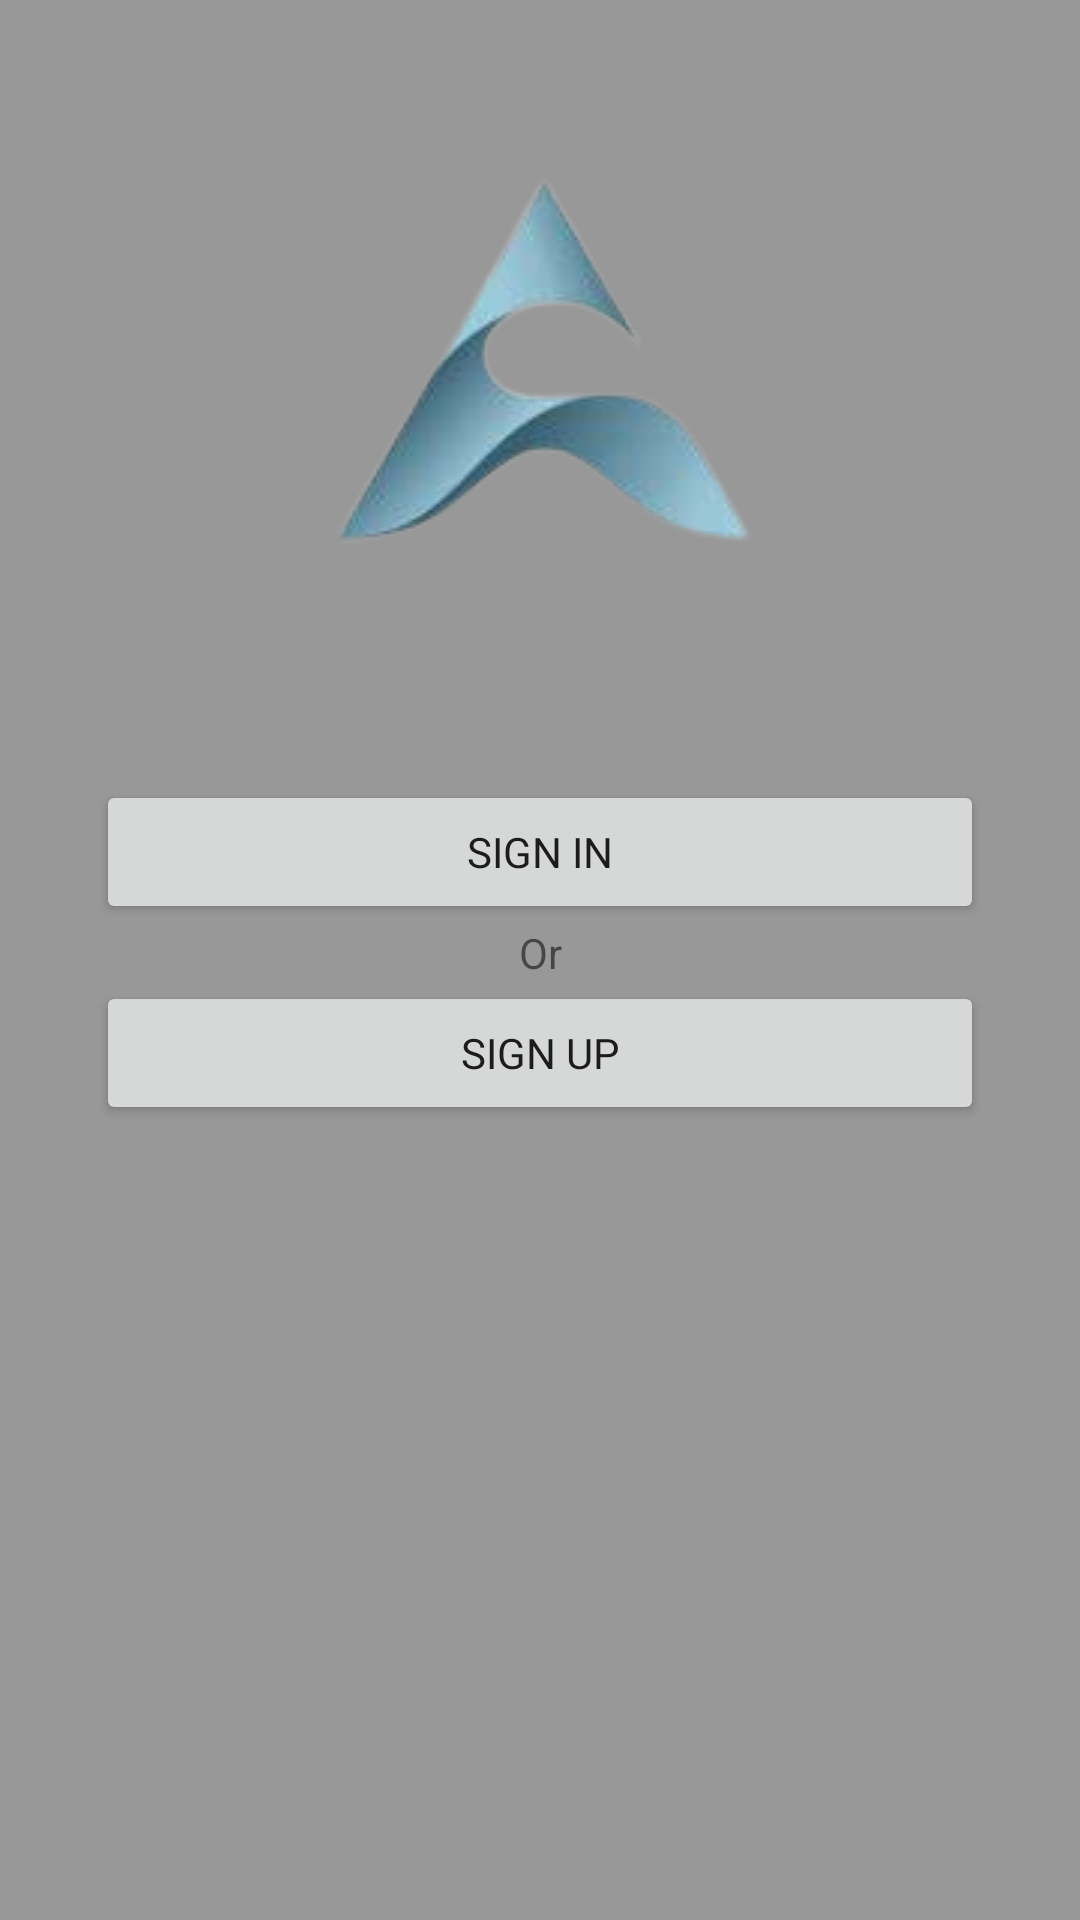

Android layout source for this screen:
<!-- AndroidManifest.xml: application theme Theme.MadalangProject -->
<!-- res/layout/activity_main.xml -->
<?xml version="1.0" encoding="utf-8"?>
<androidx.constraintlayout.widget.ConstraintLayout xmlns:android="http://schemas.android.com/apk/res/android"
    xmlns:app="http://schemas.android.com/apk/res-auto"
    xmlns:tools="http://schemas.android.com/tools"
    android:layout_width="match_parent"
    android:layout_height="match_parent"
    android:background="#989898"
    tools:context=".MainActivity">


    <ImageView
        android:id="@+id/imageView"
        android:layout_width="0dp"
        android:layout_height="wrap_content"
        android:src="@drawable/th_removebg_preview"
        app:layout_constraintEnd_toEndOf="parent"
        app:layout_constraintHorizontal_bias="0.011"
        app:layout_constraintStart_toStartOf="parent"
        app:layout_constraintTop_toTopOf="parent" />

    <Button
        android:id="@+id/mainsigninbtn"
        android:layout_width="0dp"
        android:layout_height="wrap_content"
        android:layout_marginStart="32dp"
        android:layout_marginEnd="32dp"
        android:fontFamily="@font/autour_one"
        android:text="Sign in"
        app:layout_constraintEnd_toEndOf="parent"
        app:layout_constraintStart_toStartOf="parent"
        app:layout_constraintTop_toBottomOf="@+id/imageView" />

    <Button
        android:id="@+id/mainsignupbtn"
        android:layout_width="0dp"
        android:layout_height="wrap_content"
        android:layout_marginStart="32dp"
        android:layout_marginEnd="32dp"
        android:fontFamily="@font/autour_one"
        android:text="SIgn up"
        app:layout_constraintEnd_toEndOf="parent"
        app:layout_constraintStart_toStartOf="parent"
        app:layout_constraintTop_toBottomOf="@+id/textView" />

    <TextView
        android:id="@+id/textView"
        android:layout_width="0dp"
        android:layout_height="wrap_content"
        android:layout_marginStart="32dp"
        android:layout_marginEnd="32dp"
        android:text="Or"
        android:textAlignment="center"
        app:layout_constraintEnd_toEndOf="parent"
        app:layout_constraintStart_toStartOf="parent"
        app:layout_constraintTop_toBottomOf="@+id/mainsigninbtn" />

</androidx.constraintlayout.widget.ConstraintLayout>
<!-- resources referenced by this layout -->
<resources>
  <!-- drawable th_removebg_preview: png bitmap (drawable, 18545 bytes) -->
  <style name="Theme.MadalangProject" parent="Theme.MaterialComponents.DayNight.DarkActionBar">
          
          <item name="colorPrimary">@color/purple_500</item>
          <item name="colorPrimaryVariant">@color/purple_700</item>
          <item name="colorOnPrimary">@color/white</item>
          
          <item name="colorSecondary">@color/teal_200</item>
          <item name="colorSecondaryVariant">@color/teal_700</item>
          <item name="colorOnSecondary">@color/black</item>
          
          <item name="android:statusBarColor">?attr/colorPrimaryVariant</item>
          
      </style>
  <!-- not gathered from this repository: default colours our renderer supplied (Android Studio template values) -->
  <color name="purple_500">#FF6200EE</color>
  <color name="purple_700">#FF3700B3</color>
  <color name="teal_200">#FF03DAC5</color>
  <color name="teal_700">#FF018786</color>
  <color name="black">#FF000000</color>
  <color name="white">#FFFFFFFF</color>
</resources>
